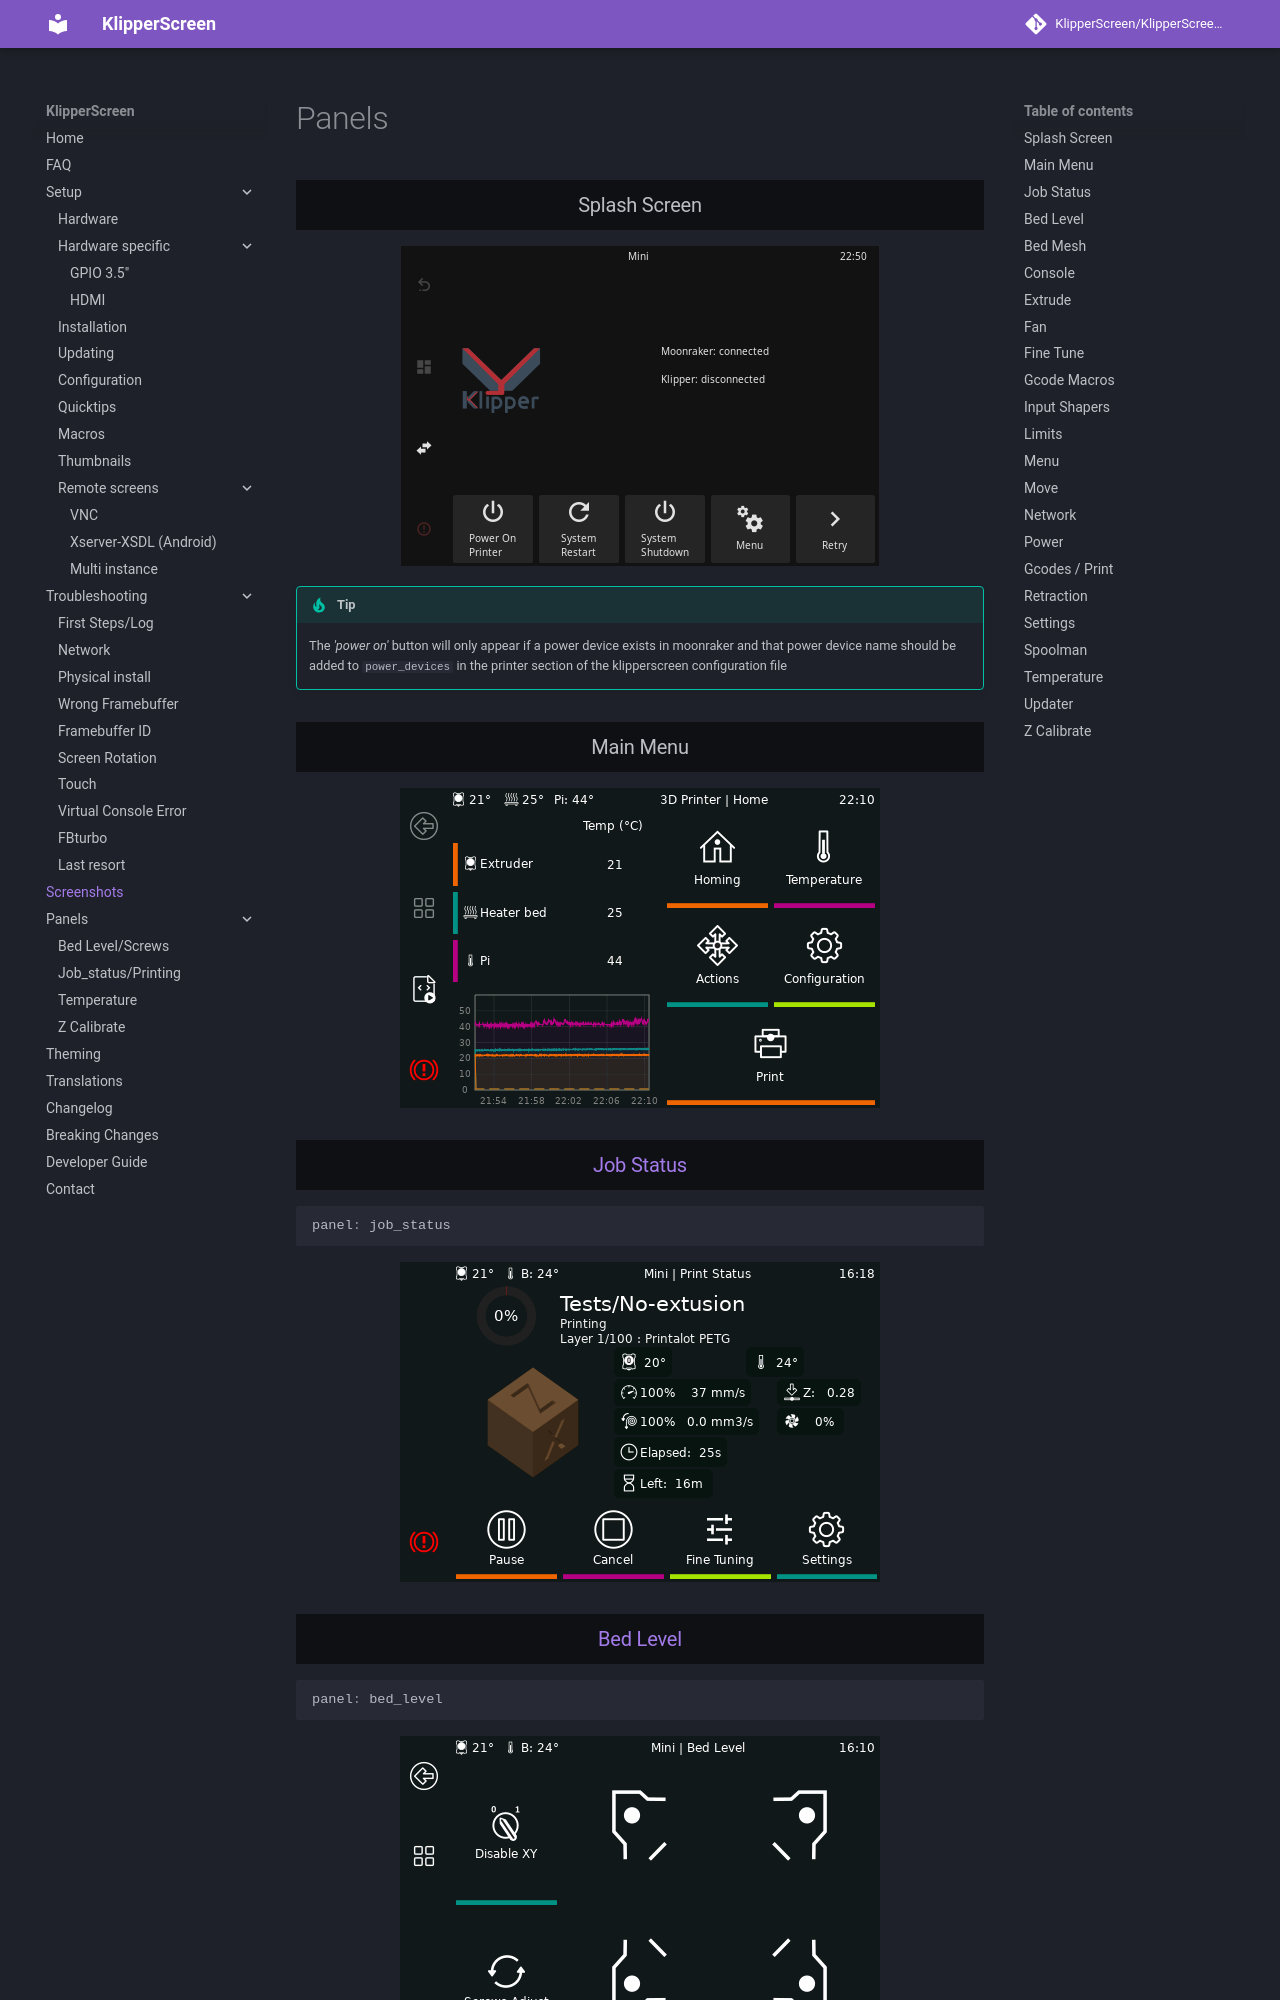

repository: Taiwan22/KlipperScreen_BTT · page: Panels/index.html · generator: mkdocs

# Panels

### Splash Screen
![Splash_screen](img/panels/splash_screen.png)
!!! tip
    The *'power on'* button will only appear if a power device exists in moonraker and that power device name
    should be added to `power_devices`  in the printer section of the klipperscreen configuration file

### Main Menu
![Main Menu](img/panels/main_panel.png)
